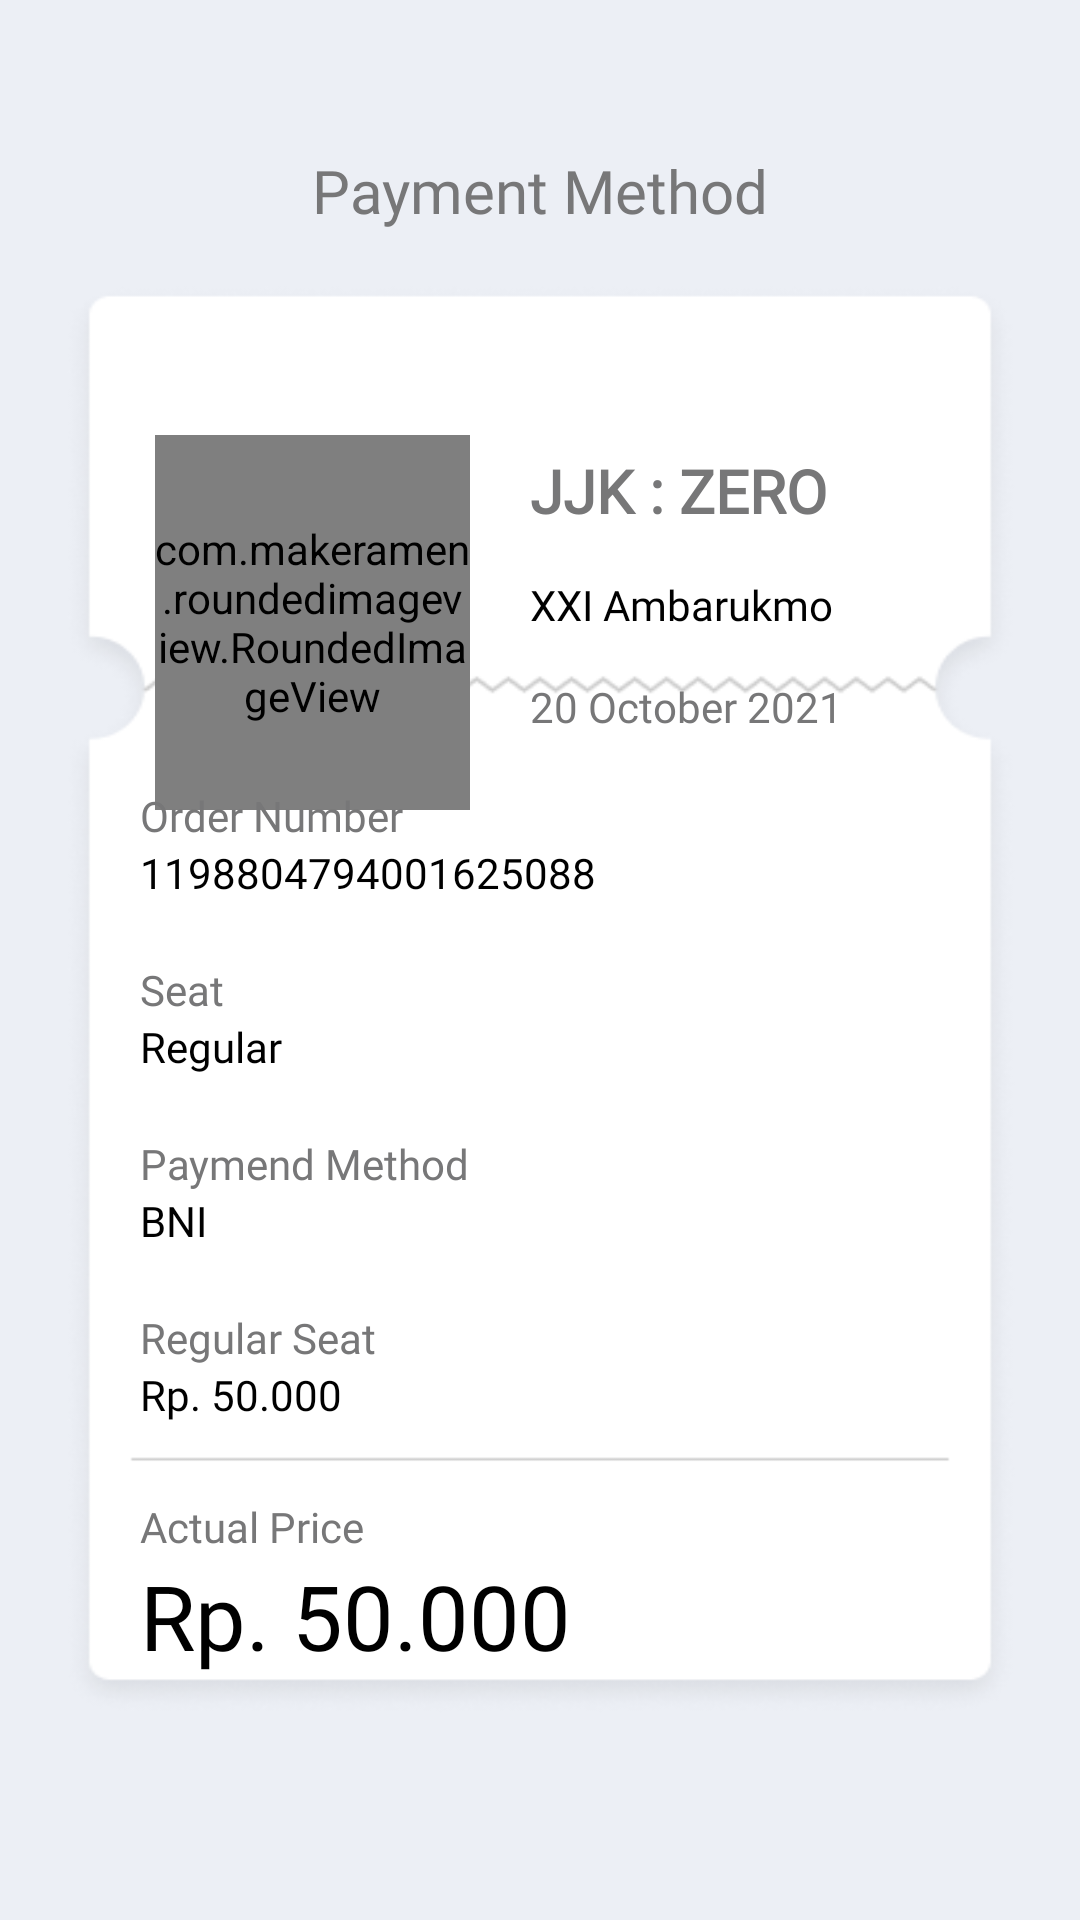

Here is an Android app screen rendered from its layout file. Give the layout XML and the strings, colors and styles it references.
<!-- AndroidManifest.xml: application theme Theme.UTS_Android -->
<!-- res/layout/activity_summary.xml -->
<?xml version="1.0" encoding="utf-8"?>
<androidx.constraintlayout.widget.ConstraintLayout xmlns:android="http://schemas.android.com/apk/res/android"
    xmlns:app="http://schemas.android.com/apk/res-auto"
    xmlns:tools="http://schemas.android.com/tools"
    android:layout_width="match_parent"
    android:layout_height="match_parent"
    android:background="@drawable/order_activity"
    tools:context=".Summary">
    <TextView
        android:id="@+id/PaymentJudul"
        android:layout_width="wrap_content"
        android:layout_height="wrap_content"
        android:fontFamily="@font/inter_medium"
        android:text="Payment Method"
        android:textAlignment="textStart"
        android:textColor="@color/gray"
        android:layout_marginTop="50dp"
        android:layout_marginBottom="50dp"
        android:textSize="20sp"
        app:layout_constraintEnd_toEndOf="parent"
        app:layout_constraintStart_toStartOf="parent"
        app:layout_constraintTop_toTopOf="parent" />

    <com.makeramen.roundedimageview.RoundedImageView
        android:id="@+id/imageMovieSummary"
        android:layout_width="105dp"
        android:layout_height="125dp"
        android:layout_marginStart="5dp"
        android:layout_marginTop="145dp"
        android:scaleType="centerCrop"
        app:layout_constraintStart_toStartOf="@+id/guideline_kiri"
        app:layout_constraintTop_toTopOf="parent"
        app:riv_corner_radius="12dp" />

    <TextView
        android:id="@+id/MovieTitleSummary"
        android:layout_width="180dp"
        android:layout_height="wrap_content"
        android:fontFamily="@font/inter_medium"
        android:layout_marginStart="20dp"
        android:layout_marginTop="150dp"
        android:gravity="start"
        android:text="JJK : ZERO"
        android:textAlignment="textStart"
        android:textColor="@color/gray"
        android:textSize="20sp"
        android:textStyle="bold"
        app:layout_constraintStart_toEndOf="@+id/imageMovieSummary"
        app:layout_constraintTop_toTopOf="parent" />

    <TextView
        android:id="@+id/BioskopSummary"
        android:layout_width="180dp"
        android:layout_height="wrap_content"
        android:layout_marginTop="15dp"
        android:fontFamily="@font/inter"
        android:layout_marginStart="20dp"
        android:gravity="start"
        android:text="XXI Ambarukmo"
        android:textAlignment="textStart"
        android:textColor="@color/black"
        android:textSize="14sp"
        app:layout_constraintStart_toEndOf="@+id/imageMovieSummary"
        app:layout_constraintTop_toBottomOf="@+id/MovieTitleSummary" />

    <TextView
        android:id="@+id/TanggalSummary"
        android:layout_width="180dp"
        android:layout_height="wrap_content"
        android:layout_marginTop="15dp"
        android:fontFamily="@font/inter"
        android:layout_marginStart="20dp"
        android:gravity="start"
        android:text="20 October 2021"
        android:textAlignment="textStart"
        android:textColor="@color/gray"
        android:textSize="14sp"
        app:layout_constraintStart_toEndOf="@+id/imageMovieSummary"
        app:layout_constraintTop_toBottomOf="@+id/BioskopSummary" />

    <androidx.constraintlayout.widget.Guideline
        android:id="@+id/guideline_kiri"
        android:layout_width="wrap_content"
        android:layout_height="wrap_content"
        android:orientation="vertical"
        app:layout_constraintGuide_percent="0.13" />

    <androidx.constraintlayout.widget.Guideline
        android:id="@+id/guideline_atas"
        android:layout_width="wrap_content"
        android:layout_height="wrap_content"
        android:orientation="horizontal"
        app:layout_constraintGuide_percent="0.41" />

    <TextView
        android:id="@+id/OrderNumber"
        android:layout_width="wrap_content"
        android:layout_height="wrap_content"
        android:fontFamily="@font/inter_medium"
        android:gravity="start"
        android:text="Order Number"
        android:textAlignment="textStart"
        android:textColor="@color/gray"
        android:textSize="14sp"
        app:layout_constraintStart_toStartOf="@+id/guideline_kiri"
        app:layout_constraintTop_toTopOf="@+id/guideline_atas" />

    <TextView
        android:id="@+id/angkaRandom"
        android:layout_width="wrap_content"
        android:layout_height="wrap_content"
        android:fontFamily="@font/inter_medium"
        android:gravity="start"
        android:text="1198804794001625088"
        android:textAlignment="textStart"
        android:textColor="@color/black"
        android:textSize="14sp"
        app:layout_constraintStart_toStartOf="@+id/guideline_kiri"
        app:layout_constraintTop_toBottomOf="@+id/OrderNumber" />

    <TextView
        android:id="@+id/OrderNumber1"
        android:layout_width="wrap_content"
        android:layout_height="wrap_content"
        android:fontFamily="@font/inter_medium"
        android:gravity="start"
        android:text="Seat"
        android:textAlignment="textStart"
        android:layout_marginTop="20dp"
        android:textColor="@color/gray"
        android:textSize="14sp"
        app:layout_constraintStart_toStartOf="@+id/guideline_kiri"
        app:layout_constraintTop_toBottomOf="@+id/angkaRandom"/>

    <TextView
        android:id="@+id/seat"
        android:layout_width="wrap_content"
        android:layout_height="wrap_content"
        android:fontFamily="@font/inter_medium"
        android:gravity="start"
        android:text="Regular"
        android:textAlignment="textStart"
        android:textColor="@color/black"
        android:textSize="14sp"
        app:layout_constraintStart_toStartOf="@+id/guideline_kiri"
        app:layout_constraintTop_toBottomOf="@+id/OrderNumber1" />

    <TextView
        android:id="@+id/OrderNumber2"
        android:layout_width="wrap_content"
        android:layout_height="wrap_content"
        android:fontFamily="@font/inter_medium"
        android:gravity="start"
        android:text="Paymend Method"
        android:textAlignment="textStart"
        android:layout_marginTop="20dp"
        android:textColor="@color/gray"
        android:textSize="14sp"
        app:layout_constraintStart_toStartOf="@+id/guideline_kiri"
        app:layout_constraintTop_toBottomOf="@+id/seat"/>

    <TextView
        android:id="@+id/PayMeth"
        android:layout_width="wrap_content"
        android:layout_height="wrap_content"
        android:fontFamily="@font/inter_medium"
        android:gravity="start"
        android:text="BNI"
        android:textAlignment="textStart"
        android:textColor="@color/black"
        android:textSize="14sp"
        app:layout_constraintStart_toStartOf="@+id/guideline_kiri"
        app:layout_constraintTop_toBottomOf="@+id/OrderNumber2" />

    <TextView
        android:id="@+id/RegularSeat"
        android:layout_width="wrap_content"
        android:layout_height="wrap_content"
        android:fontFamily="@font/inter_medium"
        android:gravity="start"
        android:text="Regular Seat"
        android:textAlignment="textStart"
        android:layout_marginTop="20dp"
        android:textColor="@color/gray"
        android:textSize="14sp"
        app:layout_constraintStart_toStartOf="@+id/guideline_kiri"
        app:layout_constraintTop_toBottomOf="@+id/PayMeth"/>

    <TextView
        android:id="@+id/paySeat"
        android:layout_width="wrap_content"
        android:layout_height="wrap_content"
        android:fontFamily="@font/inter_medium"
        android:gravity="start"
        android:text="Rp. 50.000"
        android:textAlignment="textStart"
        android:textColor="@color/black"
        android:textSize="14sp"
        app:layout_constraintStart_toStartOf="@+id/guideline_kiri"
        app:layout_constraintTop_toBottomOf="@+id/RegularSeat" />


    <androidx.constraintlayout.widget.Guideline
        android:id="@+id/guideline_bawah"
        android:layout_width="wrap_content"
        android:layout_height="wrap_content"
        android:orientation="horizontal"
        app:layout_constraintGuide_percent="0.78" />


    <TextView
        android:id="@+id/ActualMoney"
        android:layout_width="wrap_content"
        android:layout_height="wrap_content"
        android:fontFamily="@font/inter_medium"
        android:gravity="start"
        android:text="Actual Price"
        android:textAlignment="textStart"
        android:textColor="@color/gray"
        android:textSize="14sp"
        app:layout_constraintStart_toStartOf="@+id/guideline_kiri"
        app:layout_constraintTop_toTopOf="@+id/guideline_bawah" />

    <TextView
        android:id="@+id/Money"
        android:layout_width="wrap_content"
        android:layout_height="wrap_content"
        android:fontFamily="@font/inter_medium"
        android:gravity="start"
        android:text="Rp. 50.000"
        android:textAlignment="textStart"
        android:textColor="@color/black"
        android:textSize="30sp"
        app:layout_constraintStart_toStartOf="@+id/guideline_kiri"
        app:layout_constraintTop_toBottomOf="@+id/ActualMoney" />

</androidx.constraintlayout.widget.ConstraintLayout>
<!-- resources referenced by this layout -->
<resources>
  <color name="black">#FF000000</color>
  <color name="gray">#777778</color>
  <!-- drawable order_activity: png bitmap (drawable, 16312 bytes) -->
  <style name="Theme.UTS_Android" parent="Base.Theme.UTS_Android" />
  <style name="Base.Theme.UTS_Android" parent="Theme.Material3.DayNight.NoActionBar">
          
          
      </style>
</resources>
